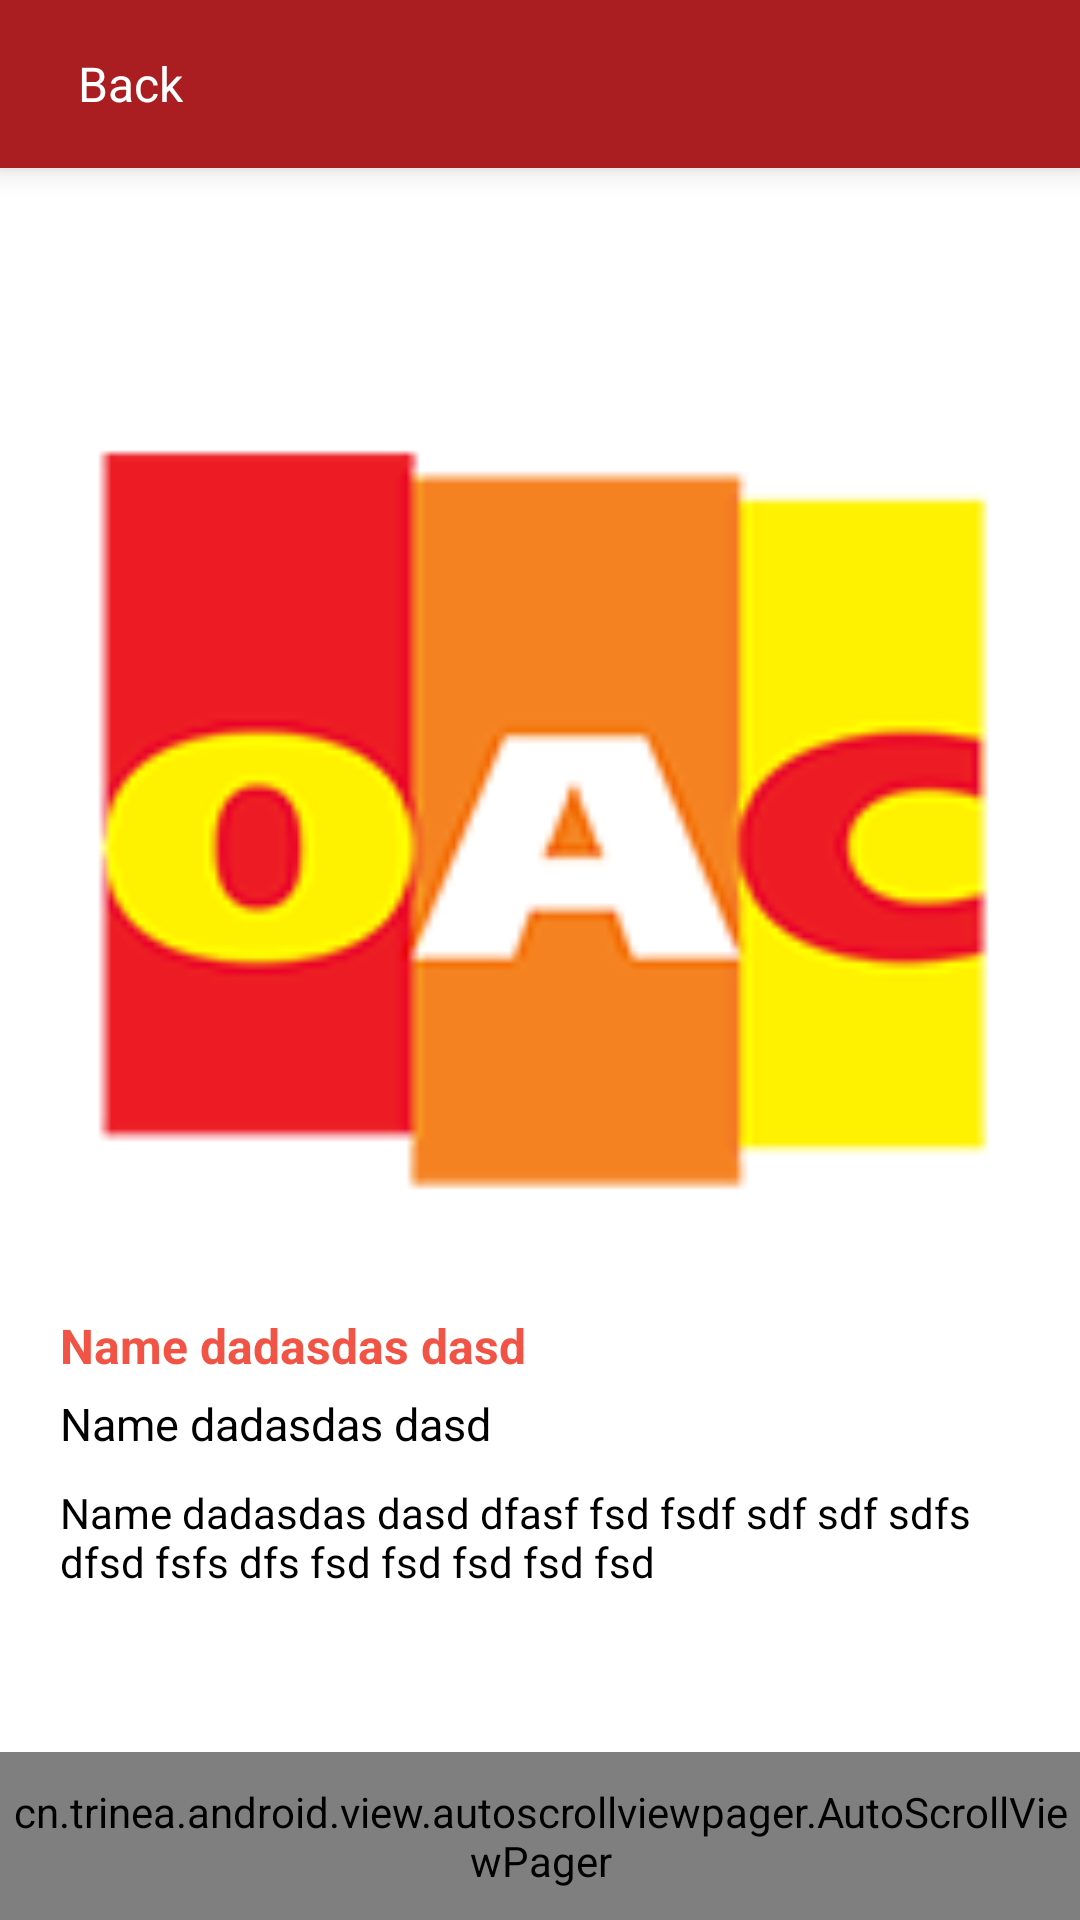

Write the Android layout XML for this screen, with the resource values it uses.
<!-- AndroidManifest.xml: application theme AppTheme -->
<!-- res/layout/detail_view.xml -->
<?xml version="1.0" encoding="utf-8"?>
<LinearLayout xmlns:android="http://schemas.android.com/apk/res/android"
    xmlns:app="http://schemas.android.com/apk/res-auto"
    android:layout_width="match_parent"
    android:layout_height="match_parent"
    android:background="@color/white"
    android:orientation="vertical">

    <RelativeLayout
        android:layout_width="match_parent"
        android:layout_height="?attr/actionBarSize"
        android:background="@color/colorPrimary"
        android:elevation="6dp"
        android:minHeight="?attr/actionBarSize"
        app:layout_behavior="@string/appbar_scrolling_view_behavior">

        <LinearLayout
            android:id="@+id/lnrProfileBack"
            android:layout_width="wrap_content"
            android:layout_height="match_parent"
            android:gravity="center"
            android:orientation="horizontal">

            <ImageView
                android:id="@+id/imgLogo"
                android:layout_width="26dp"
                android:layout_height="26dp"
                android:layout_centerVertical="true"
                android:adjustViewBounds="true"
                android:contentDescription="@string/app_name"
                android:src="@drawable/back"
                android:transitionName="logo" />

            <TextView
                android:layout_width="wrap_content"
                android:layout_height="match_parent"
                android:layout_toRightOf="@+id/imgLogo"
                android:gravity="center"
                android:text="Back"
                android:textAllCaps="false"
                android:textColor="@color/white"
                android:textSize="16sp" />

        </LinearLayout>

    </RelativeLayout>


    <LinearLayout
        android:layout_width="match_parent"
        android:layout_height="0dp"
        android:layout_weight="1"
        android:orientation="vertical"
        android:padding="20dp">

        <ScrollView
            android:layout_width="match_parent"
            android:layout_height="wrap_content"
            android:scrollbars="none">

            <LinearLayout
                android:layout_width="match_parent"
                android:layout_height="wrap_content"
                android:orientation="vertical">

                <TextView
                    android:id="@+id/txtProfTopic"
                    android:layout_width="match_parent"
                    android:layout_height="wrap_content"
                    android:textColor="@color/dark_black"
                    android:textSize="16sp"
                    android:textStyle="bold" />

                <ImageView
                    android:id="@+id/imgProfImage"
                    android:layout_width="match_parent"
                    android:layout_height="wrap_content"
                    android:layout_gravity="center"
                    android:layout_marginTop="10dp"
                    android:adjustViewBounds="true"
                    android:src="@drawable/app_logo" />

                <TextView
                    android:id="@+id/txtProfName"
                    android:layout_width="match_parent"
                    android:layout_height="wrap_content"
                    android:layout_marginTop="10dp"
                    android:text="Name dadasdas dasd"
                    android:textColor="@color/colorPrimaryDark"
                    android:textSize="16sp"
                    android:textStyle="bold" />

                <TextView
                    android:id="@+id/txtProfCompName"
                    android:layout_width="match_parent"
                    android:layout_height="wrap_content"
                    android:layout_marginTop="5dp"
                    android:text="Name dadasdas dasd"
                    android:textColor="@color/dark_black"
                    android:textSize="15sp"
                    android:textStyle="normal" />

                <LinearLayout
                    android:id="@+id/lnrSocialLogo"
                    android:layout_width="match_parent"
                    android:layout_height="40dp"
                    android:layout_marginTop="10dp"
                    android:orientation="horizontal"
                    android:visibility="gone">

                    <android.support.v7.widget.AppCompatImageView
                        android:id="@+id/btnFacebook"
                        android:layout_width="40dp"
                        android:layout_height="40dp"
                        android:layout_marginRight="10dp"
                        android:adjustViewBounds="true"
                        android:src="@drawable/facebook" />

                    <android.support.v7.widget.AppCompatImageView
                        android:id="@+id/btnTwitter"
                        android:layout_width="40dp"
                        android:layout_height="40dp"
                        android:adjustViewBounds="true"
                        android:src="@drawable/btn_twitter" />

                    <android.support.v7.widget.AppCompatImageView
                        android:id="@+id/btnLinkdin"
                        android:layout_width="40dp"
                        android:layout_height="40dp"
                        android:layout_marginLeft="10dp"
                        android:adjustViewBounds="true"
                        android:src="@drawable/linkedin" />

                </LinearLayout>

                <TextView
                    android:id="@+id/txtProfDetail"
                    android:layout_width="match_parent"
                    android:layout_height="wrap_content"
                    android:layout_marginTop="10dp"
                    android:text="Name dadasdas dasd dfasf fsd fsdf sdf sdf sdfs dfsd fsfs dfs fsd fsd fsd fsd fsd"
                    android:textColor="@color/dark_black"
                    android:textSize="14sp" />

                <LinearLayout
                    android:id="@+id/lnrChattingView"
                    android:layout_width="match_parent"
                    android:layout_height="100dp"
                    android:gravity="center|left"
                    android:orientation="horizontal"
                    android:visibility="gone">

                    <ImageView
                        android:id="@+id/lnrMeeting"
                        android:layout_width="60dp"
                        android:layout_height="60dp"
                        android:layout_marginRight="10dp"
                        android:adjustViewBounds="true"
                        android:gravity="center"
                        android:src="@drawable/btn_twitter"
                        android:visibility="visible" />

                    <ImageView
                        android:id="@+id/lnrAdaCall"
                        android:layout_width="60dp"
                        android:layout_height="60dp"
                        android:layout_marginRight="10dp"
                        android:adjustViewBounds="true"
                        android:gravity="center"
                        android:src="@drawable/call"
                        android:visibility="visible" />

                    <ImageView
                        android:id="@+id/imgAdaChat"
                        android:layout_width="60dp"
                        android:layout_height="60dp"
                        android:layout_marginRight="10dp"
                        android:adjustViewBounds="true"
                        android:gravity="center"
                        android:src="@drawable/chat"
                        android:visibility="visible" />

                    <ImageView
                        android:id="@+id/lnrAdaMail"
                        android:layout_width="60dp"
                        android:layout_height="60dp"
                        android:layout_marginRight="20dp"
                        android:gravity="center"
                        android:src="@drawable/sms_msg"
                        android:visibility="visible" />

                </LinearLayout>

            </LinearLayout>

        </ScrollView>

    </LinearLayout>

    <cn.trinea.android.view.autoscrollviewpager.AutoScrollViewPager
        android:id="@+id/sponsor_pager"
        android:layout_width="match_parent"
        android:layout_alignParentBottom="true"
        android:layout_height="?attr/actionBarSize"
        android:minHeight="?attr/actionBarSize" />

</LinearLayout>
<!-- resources referenced by this layout -->
<resources>
  <color name="colorPrimary">#AA1E21</color>
  <color name="colorPrimaryDark">#F15445</color>
  <color name="dark_black">#000000</color>
  <color name="white">#ffffff</color>
  <!-- drawable app_logo: png bitmap (drawable, 7485 bytes) -->
  <!-- drawable btn_twitter: png bitmap (drawable, 1874 bytes) -->
  <!-- drawable call: png bitmap (drawable, 2280 bytes) -->
  <!-- drawable chat: png bitmap (drawable, 3338 bytes) -->
  <!-- drawable facebook: png bitmap (drawable, 1809 bytes) -->
  <!-- drawable linkedin: png bitmap (drawable, 1925 bytes) -->
  <!-- drawable sms_msg: png bitmap (drawable, 2703 bytes) -->
  <string name="app_name">OAC Asia 2018</string>
  <style name="AppTheme" parent="Theme.AppCompat.Light.NoActionBar">
          
          <item name="colorPrimary">@color/colorPrimary</item>
          <item name="colorPrimaryDark">@color/colorPrimaryDark</item>
          <item name="colorAccent">@color/colorAccent</item>
          <item name="android:windowDrawsSystemBarBackgrounds">true</item>
          <item name="android:windowTranslucentStatus">false</item>
  
  
      </style>
  <color name="colorAccent">#F15445</color>
</resources>
